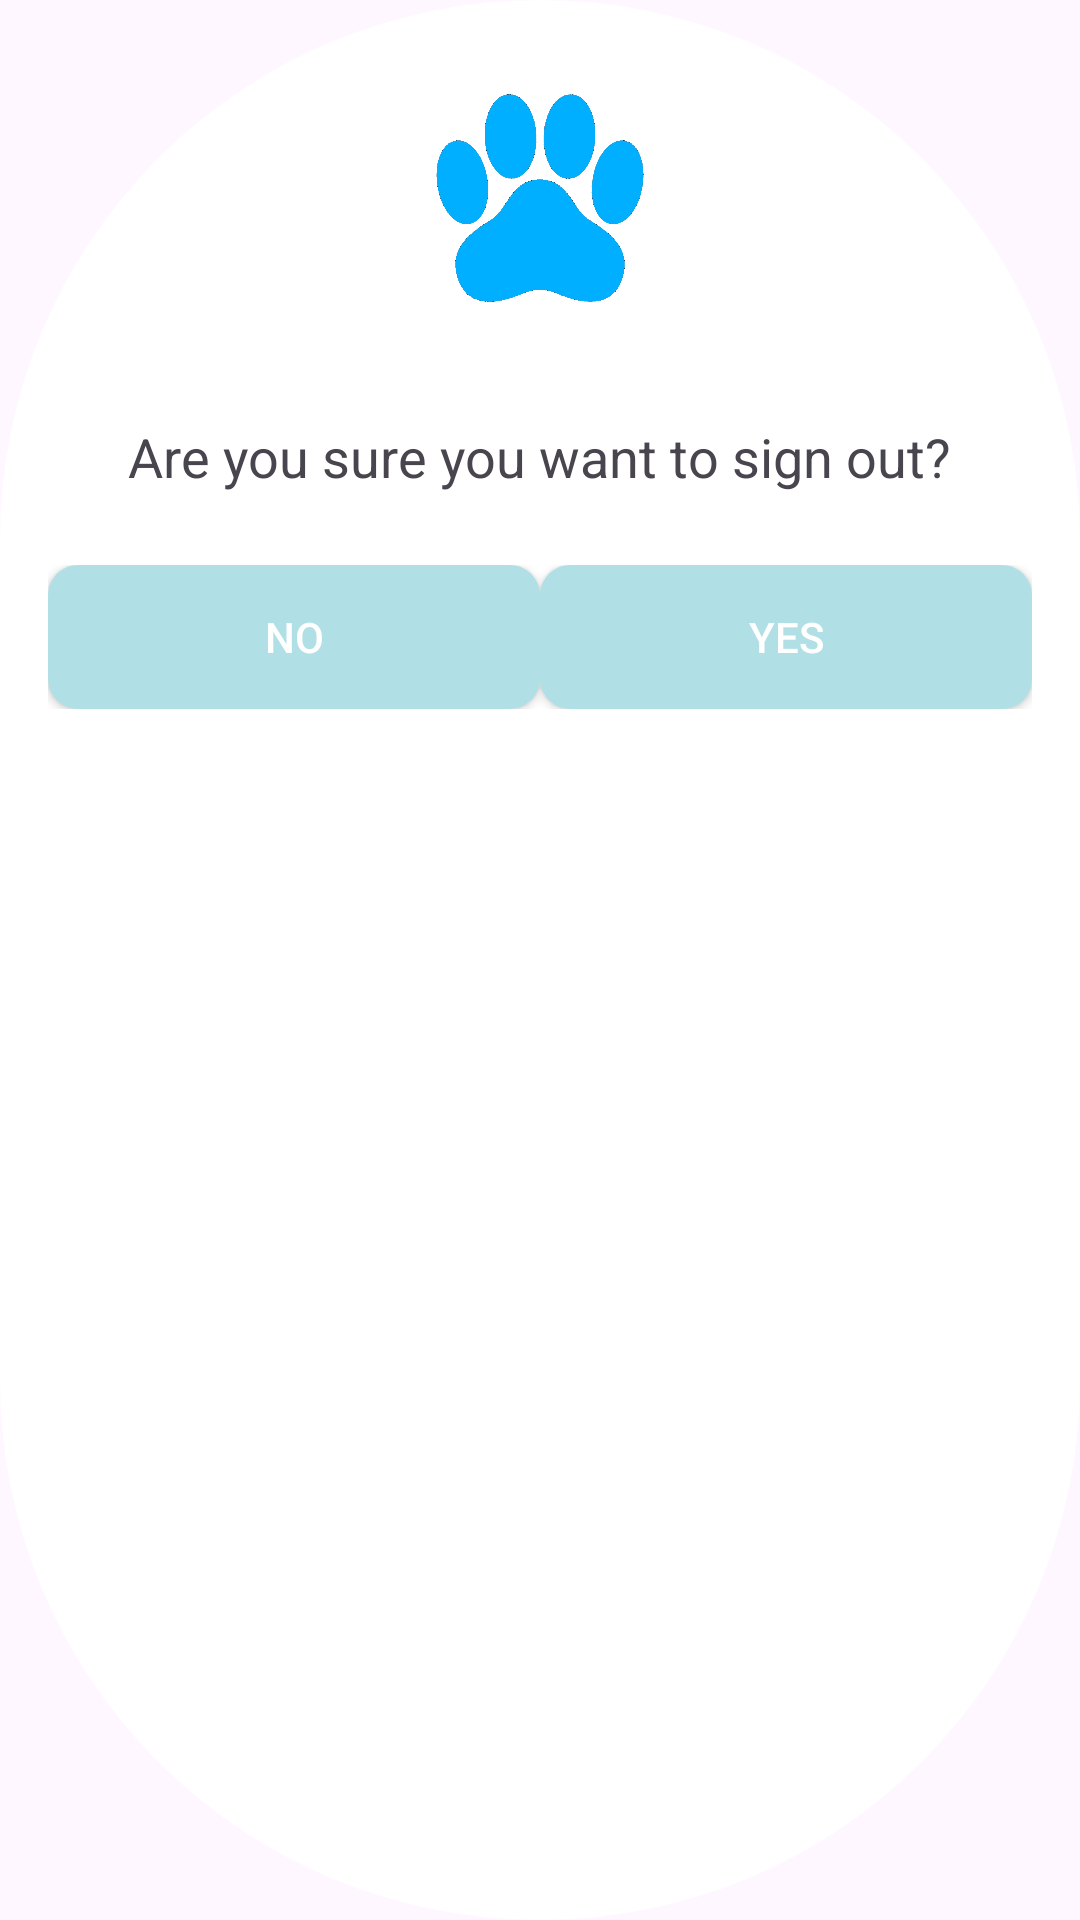

Android layout source for this screen:
<!-- AndroidManifest.xml: application theme Theme.WildSight -->
<!-- res/layout/dialog_signout.xml -->
<LinearLayout
    xmlns:android="http://schemas.android.com/apk/res/android"
    android:orientation="vertical"
    android:layout_width="match_parent"
    android:layout_height="wrap_content"
    android:padding="16dp"
    android:background="@drawable/dialog_background"
    android:gravity="center_horizontal">

<ImageView
    android:id="@+id/logoImageView"
    android:layout_width="100dp"
    android:layout_height="100dp"
    android:src="@drawable/wildsight2"
    android:layout_gravity="center_horizontal"
    android:contentDescription="@string/logo" />

<TextView
android:layout_width="wrap_content"
android:layout_height="wrap_content"
android:layout_marginTop="24dp"
android:text="Are you sure you want to sign out?"
android:textAppearance="?android:attr/textAppearanceMedium" />

<LinearLayout
android:orientation="horizontal"
android:layout_width="match_parent"
android:layout_height="wrap_content"
android:layout_marginTop="24dp">

    <Button
        android:id="@+id/noButton"
        android:layout_width="0dp"
        android:layout_height="wrap_content"
        android:layout_weight="1"
        android:text="No"
        android:background="@drawable/rounded_baby_blue_button"
        android:textColor="#FFFFFF" />

    <Button
        android:id="@+id/yesButton"
        android:layout_width="0dp"
        android:layout_height="wrap_content"
        android:layout_weight="1"
        android:text="Yes"
        android:background="@drawable/rounded_baby_blue_button"
        android:textColor="#FFFFFF" />

</LinearLayout>
</LinearLayout>
<!-- resources referenced by this layout -->
<resources>
  <!-- drawable dialog_background (drawable) -->
  <shape xmlns:android="http://schemas.android.com/apk/res/android">
      <solid android:color="#FFFFFF"/>
      <corners android:radius="250dp"/>
  </shape>
  <!-- drawable rounded_baby_blue_button (drawable) -->
  <shape xmlns:android="http://schemas.android.com/apk/res/android">
      <solid android:color="#B0E0E6"/> 
      <corners android:radius="10dp"/> 
  </shape>
  <!-- drawable wildsight2: png bitmap (drawable, 138599 bytes) -->
  <string name="logo">WildSight logo</string>
  <style name="Theme.WildSight" parent="Base.Theme.WildSight" />
  <style name="Base.Theme.WildSight" parent="Theme.Material3.DayNight.NoActionBar">
          
          
      </style>
</resources>
